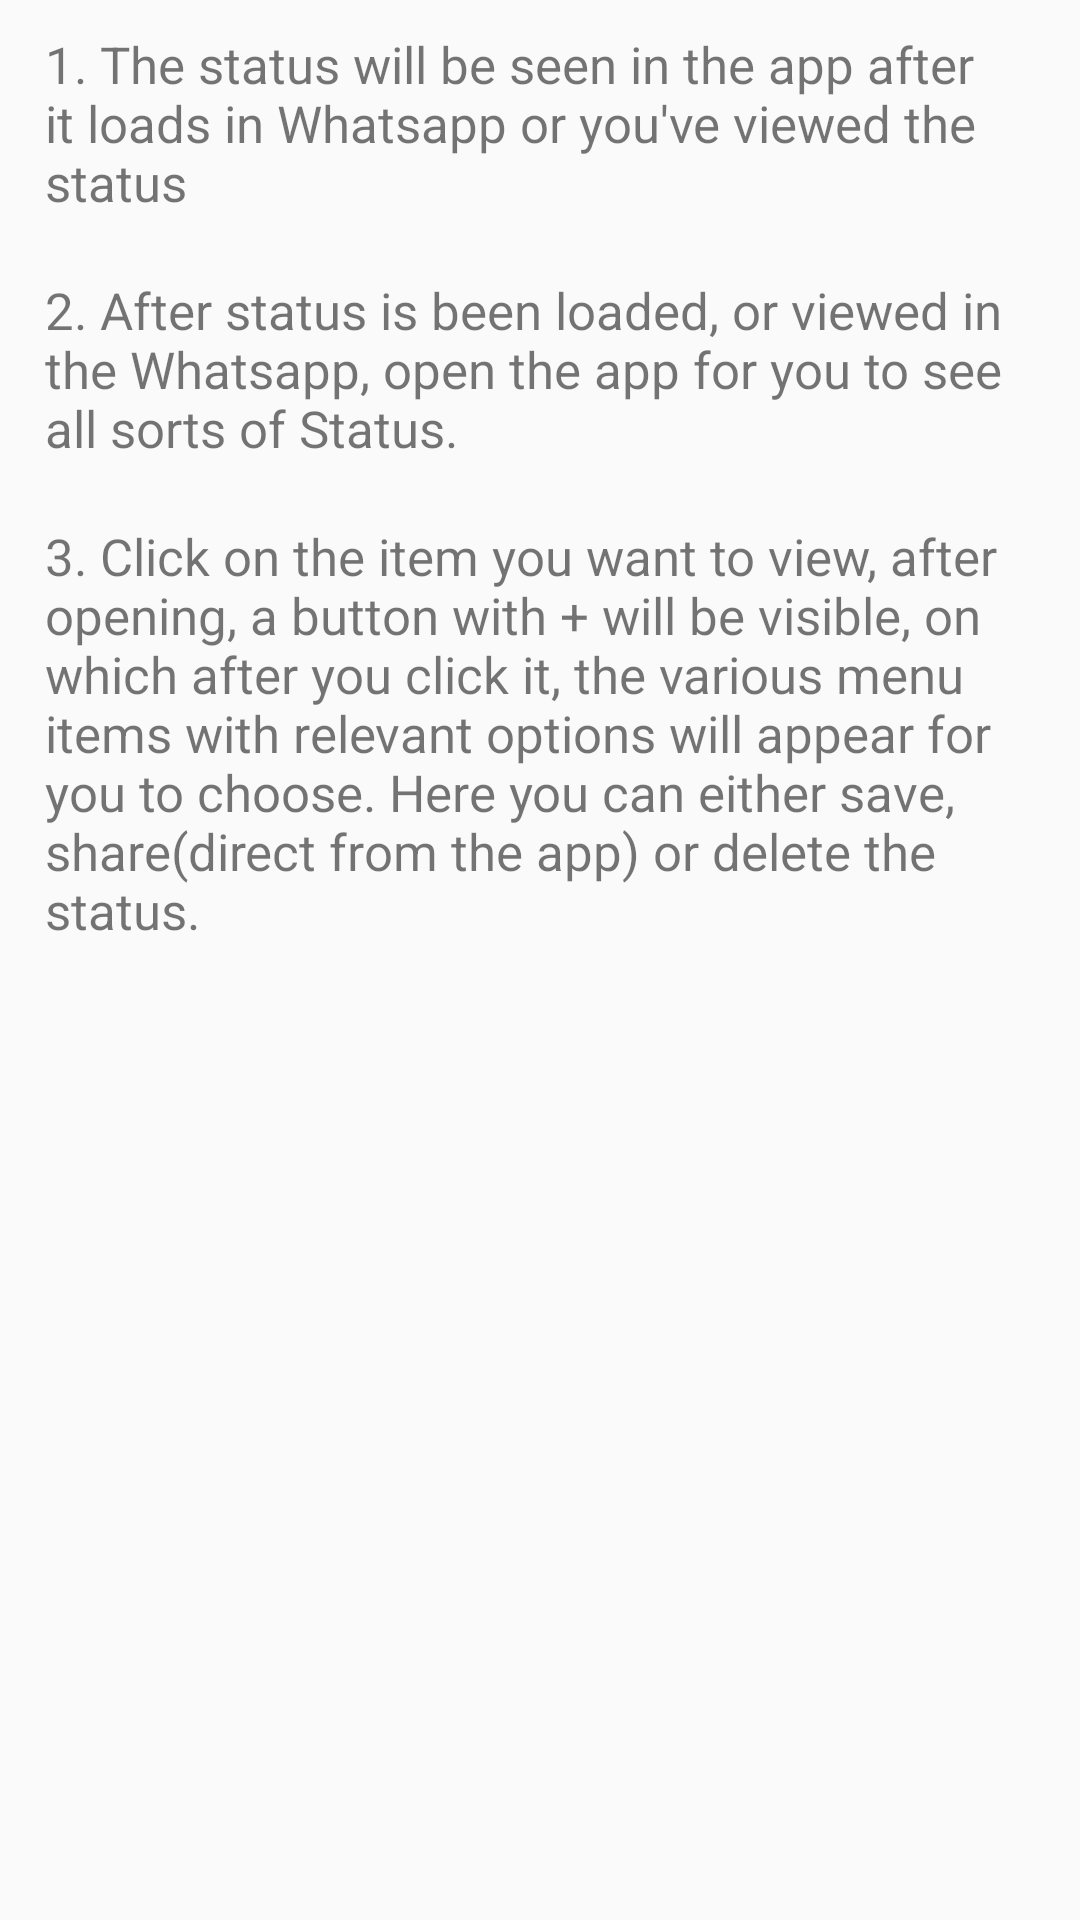

Android layout source for this screen:
<!-- AndroidManifest.xml: application theme Theme.StatusSaver -->
<!-- res/layout/tut.xml -->
<?xml version="1.0" encoding="utf-8"?>
<LinearLayout
    xmlns:android="http://schemas.android.com/apk/res/android"
    android:orientation="vertical"
    android:layout_width="match_parent"
    android:layout_height="wrap_content"
    android:paddingHorizontal="5dp"
    android:layout_margin="10dp">

    <TextView
        android:textSize="17sp"
        android:layout_width="wrap_content"
        android:layout_height="wrap_content"
        android:layout_margin="10dp"
        android:text="1. The status will be seen in the app after it loads in Whatsapp or you've viewed the status" />
    <TextView
        android:textSize="17sp"
        android:layout_width="wrap_content"
        android:layout_height="wrap_content"
        android:layout_margin="10dp"
        android:text="2. After status is been loaded, or viewed in the Whatsapp, open the app for you to see all sorts of Status." />
    <TextView
        android:textSize="17sp"
        android:layout_width="wrap_content"
        android:layout_height="wrap_content"
        android:layout_margin="10dp"
        android:text="3. Click on the item you want to view, after opening, a button with + will be visible, on which after you click it, the various menu items with
relevant options will appear for you to choose. Here you can either save, share(direct from the app) or delete the status." />
    
</LinearLayout>
<!-- resources referenced by this layout -->
<resources>
  <style name="Theme.StatusSaver" parent="Theme.AppCompat.DayNight.DarkActionBar">
          
          <item name="colorPrimary">@color/purple_500</item>
          <item name="colorPrimaryVariant">@color/purple_700</item>
          <item name="colorOnPrimary">@color/white</item>
          
          <item name="colorSecondary">@color/teal_200</item>
          <item name="colorSecondaryVariant">@color/teal_700</item>
          <item name="colorOnSecondary">@color/black</item>
          
          <item name="android:statusBarColor" tools:targetApi="l">?attr/colorPrimaryVariant</item>
          
      </style>
  <color name="purple_500">#FF6200EE</color>
  <color name="purple_700">#FF3700B3</color>
  <color name="white">#FFFFFFFF</color>
  <color name="teal_200">#FF03DAC5</color>
  <color name="teal_700">#FF018786</color>
  <color name="black">#FF000000</color>
</resources>
